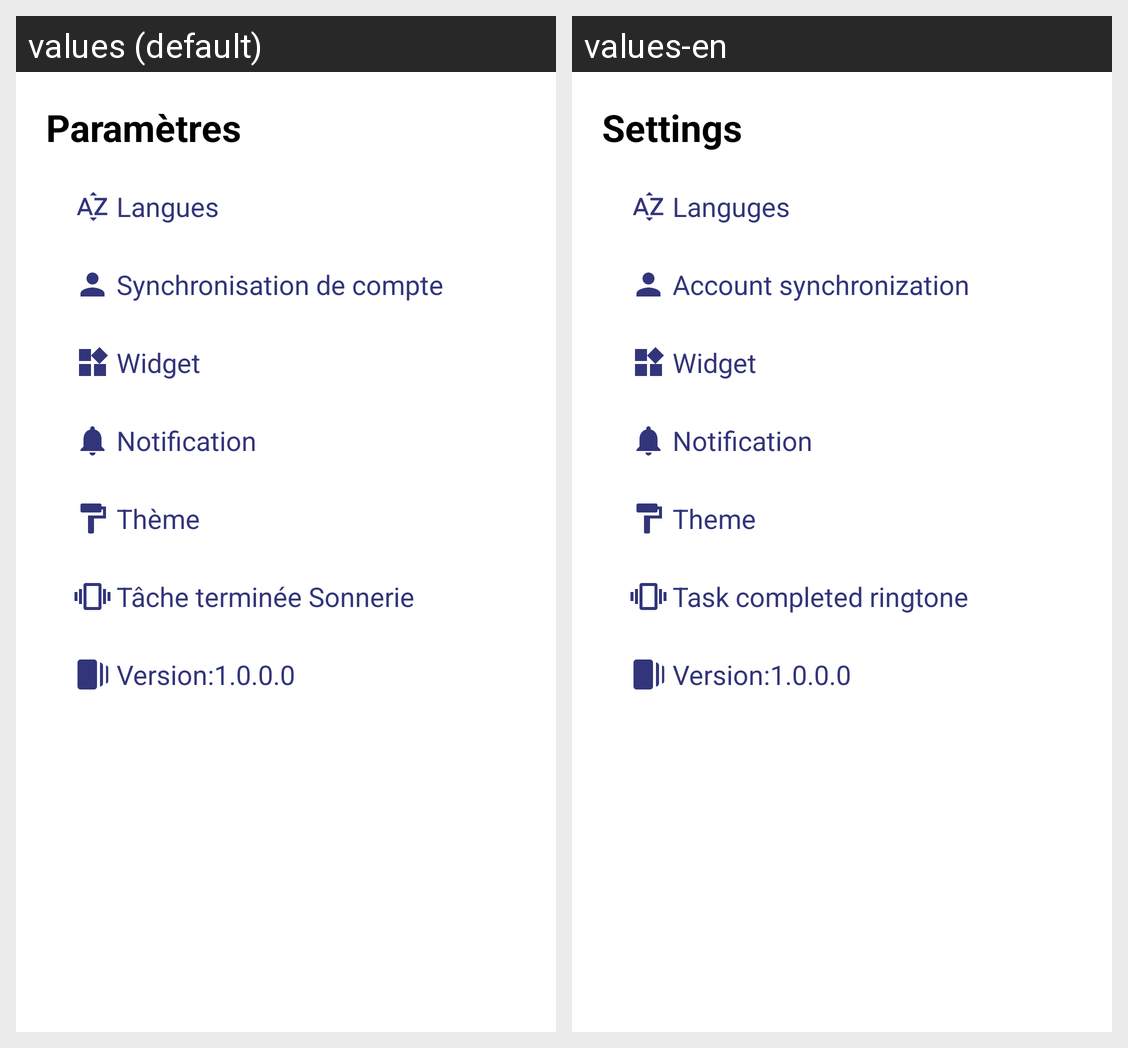

Strings drawn on this Android screen and how each of the app's shown locales translates them:
Android screen res/layout/setting.xml rendered under 2 locales, left to right: values (default), values-en. Device: Nexus 5 (rendered at 1080×1920; each locale shown at half size, 540×960, under a caption strip naming it); theme Theme.Project1.
Strings drawn on this screen, with the default value and each locale's value (text and hints the layout hard-codes, and strings that could not be matched under every locale, appear in the picture but are not listed):

parametres
  values: Paramètres
  values-en: Settings

langues
  values: Langues
  values-en: Languges

synchronisation
  values: Synchronisation de compte
  values-en: Account synchronization

widget
  values: Widget
  values-en: Widget

notification
  values: Notification
  values-en: Notification

theme
  values: Thème
  values-en: Theme

tache_termine_sonnerie
  values: Tâche terminée Sonnerie
  values-en: Task completed ringtone

version
  values: Version:1.0.0.0
  values-en: Version:1.0.0.0
